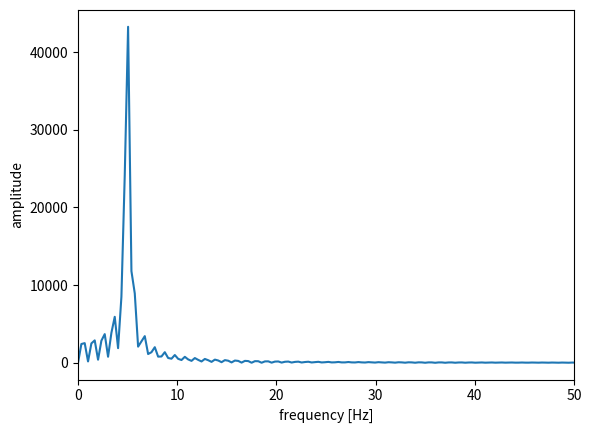

Write the Python code that produced this figure.
import numpy as np
import matplotlib.pyplot as plt


def create_sound(fs, f):
    t = np.arange(fs * 2) / fs
    x = np.sin(2 * np.pi * f * t)
    return t, x


def zero_padding(x):
    print()
    fft_size = 2 ** (np.ceil(np.log2(len(x))))
    return int(fft_size)


def analyze_spectrum(fs, x, fft_size=None):
    if fft_size == None:
        fft_size = len(x)
    X1 = np.fft.fft(x)
    X2 = np.fft.fft(x, fft_size)
    w = np.arange(fft_size) * fs / fft_size
    plt.plot(w, abs(X2))
    plt.xlim(0, 50)  # x軸の範囲を指定する
    plt.xlabel("frequency [Hz]")
    plt.ylabel("amplitude")
    plt.show()

    return X1, X2


def check_parsevals_theorem(x, X1, X2):
    x_amp = np.sum(x ** 2)
    non_zero_fft_power = np.sum(abs(X1) ** 2) / len(X1)
    zero_fft_power = np.sum(abs(X2) ** 2) / len(X2)
    print(f"(x's amp) ^2 : {x_amp}")
    print(f"non zero padding FFT's power : {non_zero_fft_power}")
    print(f"zero padding FFT's power : {zero_fft_power}")


if __name__ == "__main__":
    fs = 44100
    f = 5
    t, x = create_sound(fs, f)
    fft_size = zero_padding(x)
    X1, X2 = analyze_spectrum(fs, x, fft_size)
    check_parsevals_theorem(x, X1, X2)
